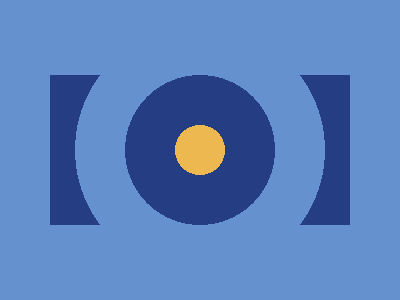

Write a web page that renders exactly this picture using CSS.

<div></div>
<style>
  body {
    background: #6592cf;
    display: flex;
    justify-content: center;
    align-items: center;
  }
  div {
    width: 300;
    height: 150px;
    background: radial-gradient(
      circle,
      #eeb850 14.9%,
      #243d83 14.9% 44.7%,
      #6592cf 44.7% 74.5%,
      #243d83 74.5%
    );
  }
</style>

<!-- OBJECTIVE -->
<!-- Write HTML/CSS in this editor and replicate the given target image in the least code possible. What you write here, renders as it is -->

<!-- SCORING -->
<!-- The score is calculated based on the number of characters you use (this comment included :P) and how close you replicate the image. Read the FAQS (https://cssbattle.dev/faqs) for more info. -->

<!-- IMPORTANT: remove the comments before submitting -->
